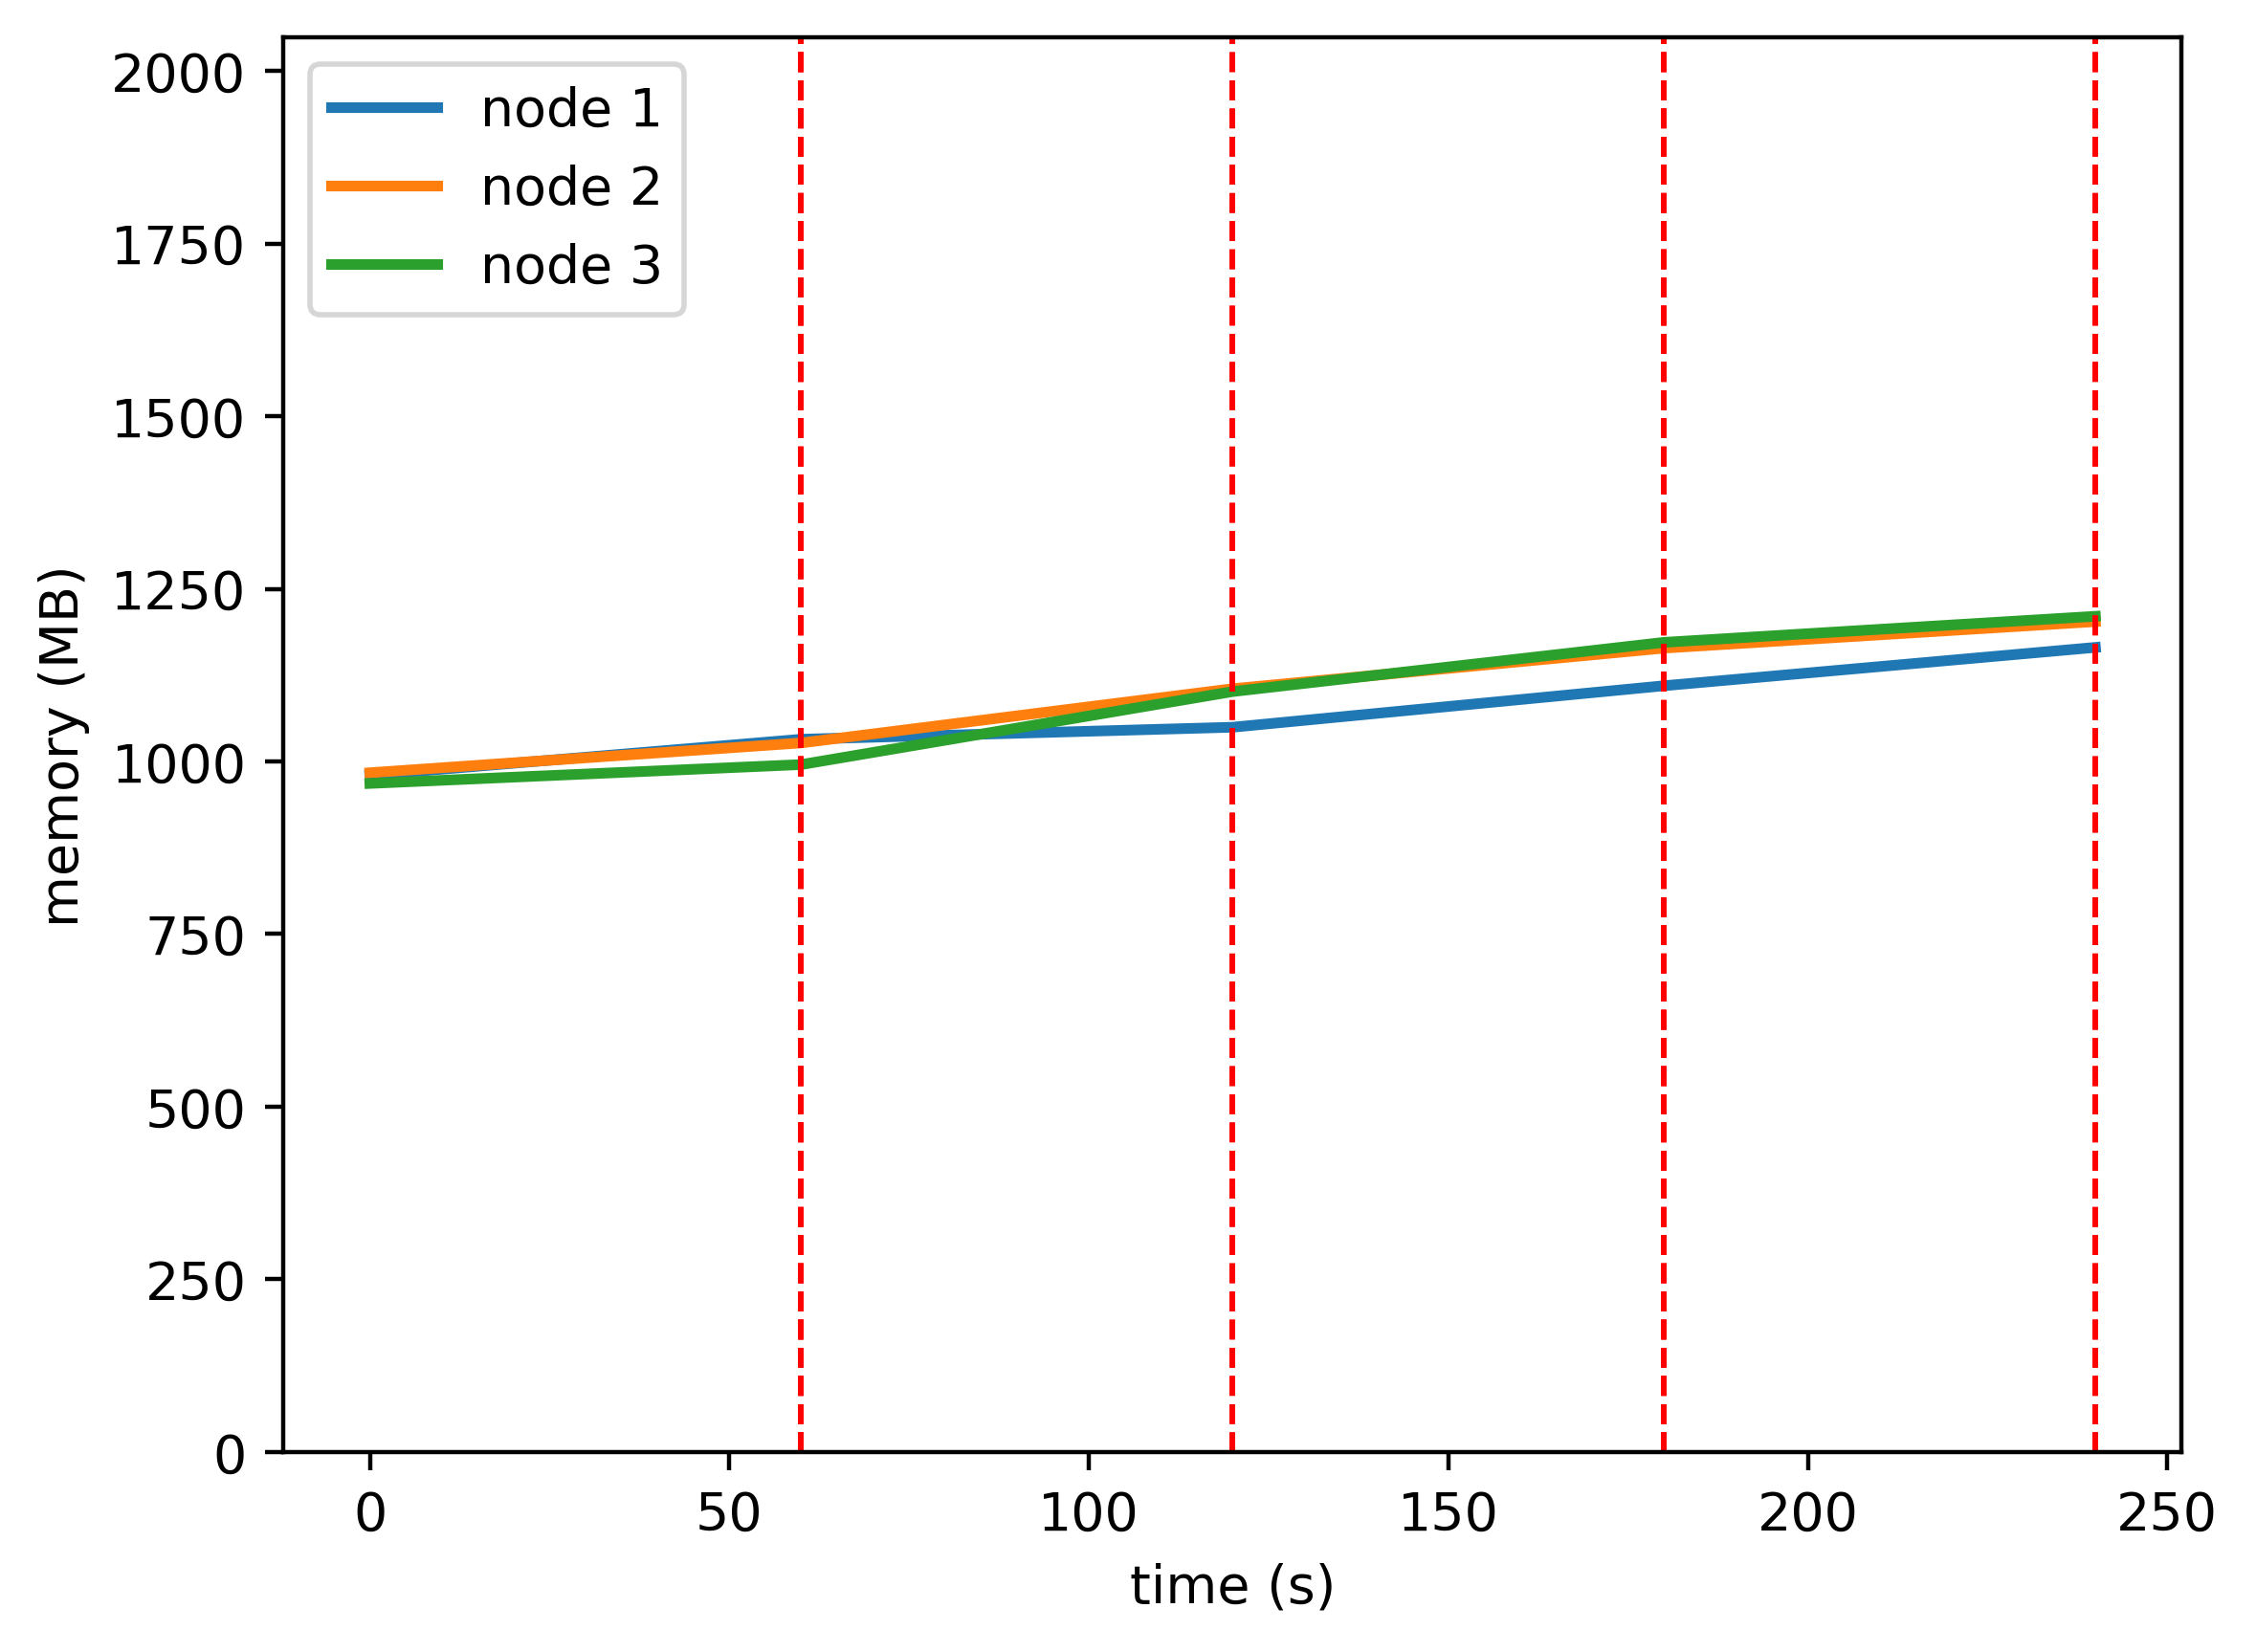

Values plotted in this chart, from the file beside it:
timestamp, ppgcc-m02, ppgcc-m02 pod amount, ppgcc-m03, ppgcc-m03 pod amount, ppgcc-m04, ppgcc-m04 pod amount
0, 1003592, 2, 1007244, 2, 991380, 2
60, 1056920, 2, 1051464, 2, 1019364, 2
120, 1074740, 2, 1131852, 2, 1127604, 2
180, 1136252, 2, 1192044, 2, 1200600, 2
240, 1193144, 2, 1231380, 2, 1239276, 2
